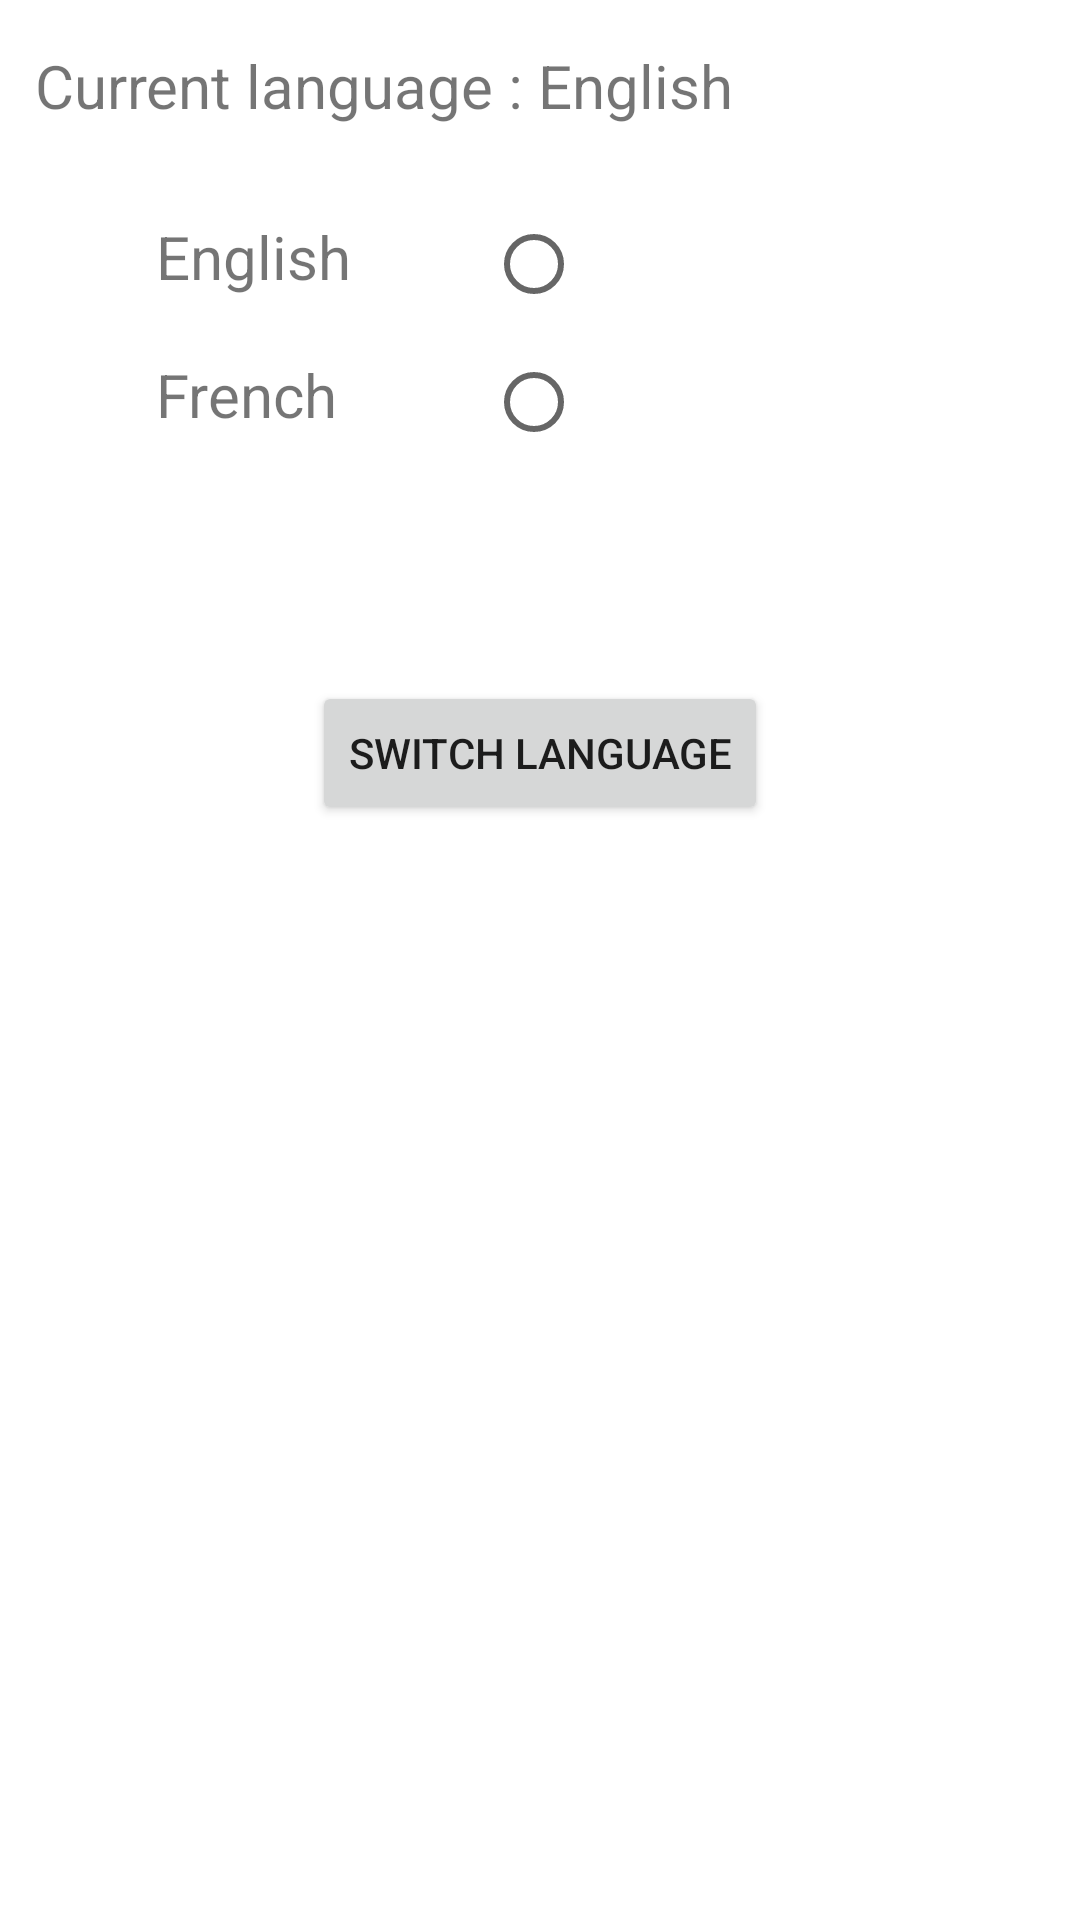

Layout XML and referenced resources for this Android screen:
<!-- AndroidManifest.xml: application theme AppTheme -->
<!-- res/layout/activity_change_language.xml -->
<?xml version="1.0" encoding="utf-8"?>
<ScrollView xmlns:android="http://schemas.android.com/apk/res/android"
    xmlns:app="http://schemas.android.com/apk/res-auto"
    xmlns:tools="http://schemas.android.com/tools"
    android:layout_width="match_parent"
    android:layout_height="match_parent">
    <androidx.constraintlayout.widget.ConstraintLayout
        android:layout_width="match_parent"
        android:layout_height="wrap_content"
        tools:context="com.amgap.mznotesapi.activities.ChangeLangActivity">

        <TextView
            android:id="@+id/textView3"
            android:layout_width="wrap_content"
            android:layout_height="wrap_content"
            android:layout_marginLeft="8dp"
            android:layout_marginTop="15dp"
            android:layout_marginRight="8dp"
            android:text="@string/selected_lang"
            android:textSize="20sp"
            app:layout_constraintHorizontal_bias="0.033"
            app:layout_constraintLeft_toLeftOf="parent"
            app:layout_constraintRight_toRightOf="parent"
            app:layout_constraintTop_toTopOf="parent" />

        <TextView
            android:id="@+id/french_lang"
            android:layout_width="wrap_content"
            android:layout_height="29dp"
            android:layout_marginStart="52dp"
            android:layout_marginTop="30dp"
            android:text="@string/lang_en"
            android:textSize="20sp"
            app:layout_constraintStart_toStartOf="parent"
            app:layout_constraintTop_toBottomOf="@+id/textView3"
            tools:layout_constraintLeft_creator="1"
            tools:layout_constraintRight_creator="1" />

        <TextView
            android:id="@+id/english_lang"
            android:layout_width="wrap_content"
            android:layout_height="29dp"
            android:layout_marginStart="52dp"
            android:layout_marginTop="17dp"
            android:text="@string/lang_fr"
            android:textSize="20sp"
            app:layout_constraintStart_toStartOf="parent"
            app:layout_constraintTop_toBottomOf="@+id/french_lang"
            tools:layout_constraintLeft_creator="1"
            tools:layout_constraintRight_creator="1" />

        <RadioGroup
            android:id="@+id/selected_lang"
            android:layout_width="wrap_content"
            android:layout_height="wrap_content"
            android:layout_marginTop="23dp"
            android:layout_marginEnd="150dp"
            app:layout_constraintEnd_toEndOf="parent"
            app:layout_constraintTop_toBottomOf="@+id/textView3">

            <RadioButton
                android:id="@+id/radio_fr"
                android:layout_width="wrap_content"
                android:layout_height="46dp"
                app:layout_constraintEnd_toEndOf="parent"
                app:layout_constraintTop_toBottomOf="@+id/textView3" />

            <RadioButton
                android:id="@+id/radio_en"
                android:layout_width="wrap_content"
                android:layout_height="46dp"
                app:layout_constraintEnd_toEndOf="parent"
                app:layout_constraintTop_toBottomOf="@+id/radio_fr" />

        </RadioGroup>

        <Button
            android:id="@+id/btnChangeLangView"
            android:layout_width="wrap_content"
            android:layout_height="wrap_content"
            android:layout_marginTop="185dp"
            android:text="@string/lang_switch_label"
            app:layout_constraintEnd_toEndOf="parent"
            app:layout_constraintStart_toStartOf="parent"
            app:layout_constraintTop_toBottomOf="@+id/textView3" />

    </androidx.constraintlayout.widget.ConstraintLayout>
</ScrollView>
<!-- resources referenced by this layout -->
<resources>
  <string name="lang_en">English</string>
  <string name="lang_fr">French</string>
  <string name="lang_switch_label">Switch language</string>
  <string name="selected_lang">Current language : English</string>
</resources>
